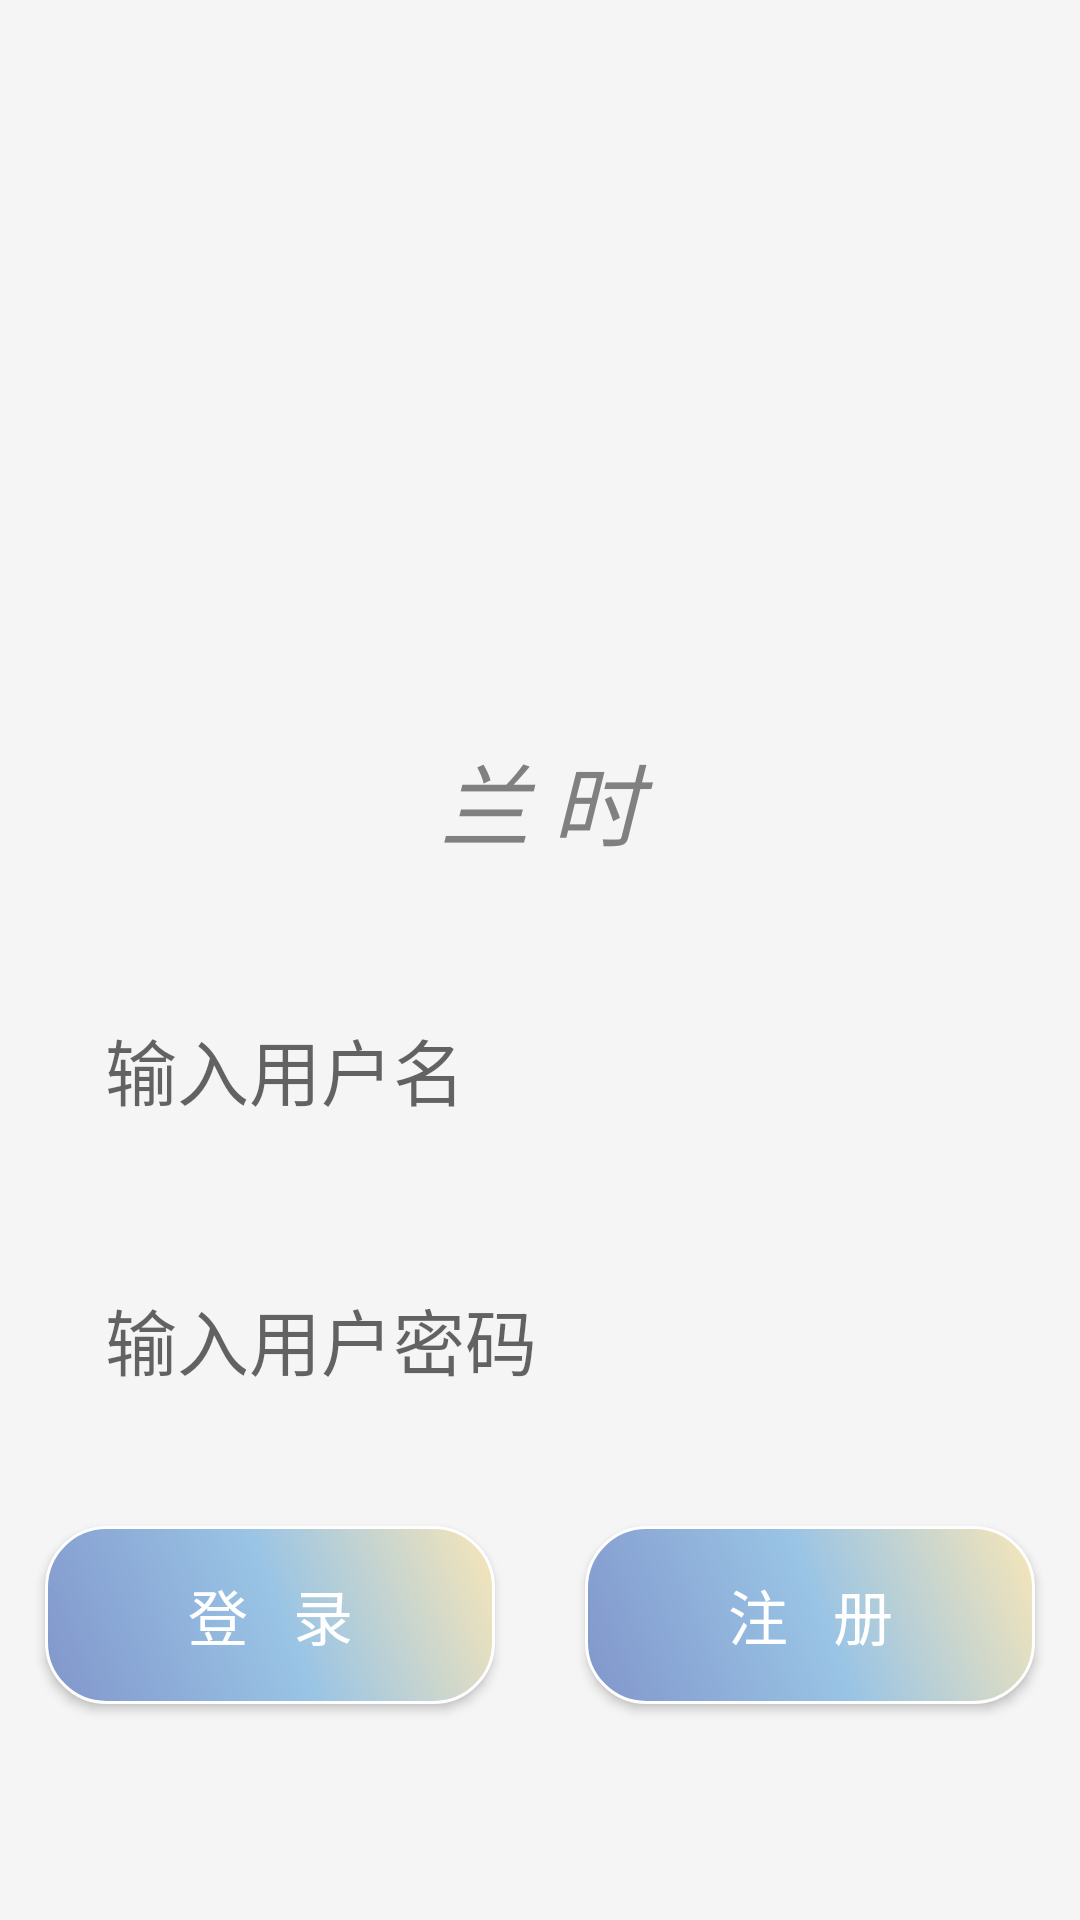

This screen was rendered from an Android layout file. Write that file and the resources it references.
<!-- AndroidManifest.xml: application theme Theme.Homepage -->
<!-- res/layout/activity_login_page.xml -->
<?xml version="1.0" encoding="utf-8"?>
<androidx.constraintlayout.widget.ConstraintLayout xmlns:android="http://schemas.android.com/apk/res/android"
    android:layout_width="match_parent"
    android:layout_height="match_parent">

    xmlns:tools="http://schemas.android.com/tools"
    tools:context=".MainActivity">

    
    <LinearLayout
        android:layout_width="match_parent"
        android:layout_height="match_parent"
        android:orientation="vertical"
        android:background="#F5F5F5">

        
        <ImageView
            android:id="@+id/LogoImage"
            android:layout_width="match_parent"
            android:layout_height="120dp"
            android:layout_marginTop="100dp"
            android:src="@drawable/sunset"/>

        
        <TextView
            android:id="@+id/TitleText"
            android:layout_width="match_parent"
            android:layout_height="wrap_content"
            android:layout_margin="25dp"
            android:text="兰 时"
            android:gravity="center"
            android:textStyle="italic"
            android:textColor="#808080"
            android:textSize="30dp" />

        
        <LinearLayout
            android:layout_width="match_parent"
            android:layout_height="wrap_content"
            android:orientation="vertical">

            
            <LinearLayout
                android:id="@+id/UserNameLayout"
                android:layout_width="match_parent"
                android:layout_height="match_parent">

                
                <EditText
                    android:id="@+id/UserNameEdit"
                    android:layout_width="match_parent"
                    android:layout_height="wrap_content"
                    android:padding="15dp"
                    android:layout_marginLeft="20dp"
                    android:layout_marginRight="20dp"
                    android:layout_marginTop="10dp"
                    android:layout_marginBottom="15dp"
                    android:background="@drawable/translucent_edit"
                    android:hint="输入用户名"
                    android:textSize="24dp"
                    android:singleLine="true" />

            </LinearLayout>

            
            <LinearLayout
                android:id="@+id/PassWordLayout"
                android:layout_width="match_parent"
                android:layout_height="wrap_content">

                
                <EditText
                    android:id="@+id/PassWordEdit"
                    android:layout_width="match_parent"
                    android:layout_height="wrap_content"
                    android:padding="15dp"
                    android:layout_marginLeft="20dp"
                    android:layout_marginRight="20dp"
                    android:layout_marginTop="10dp"
                    android:layout_marginBottom="15dp"
                    android:background="@drawable/translucent_edit"
                    android:hint="输入用户密码"
                    android:textSize="24dp"
                    android:maxLength="16"
                    android:singleLine="true"
                    android:inputType="textPassword" />

            </LinearLayout>

            
            <LinearLayout
                android:id="@+id/LayoutButton"
                android:layout_width="match_parent"
                android:layout_height="wrap_content"
                android:orientation="horizontal">

                
                <Button
                    android:id="@+id/LoginButton"
                    android:layout_width="wrap_content"
                    android:layout_height="wrap_content"
                    android:padding="15dp"
                    android:layout_margin="15dp"
                    android:layout_weight="1"
                    android:textColor="@color/white"
                    android:background="@drawable/translucent_button"
                    android:text="登   录"
                    android:textSize="20dp" />

                
                <Button
                    android:id="@+id/SignUpButton"
                    android:layout_width="wrap_content"
                    android:layout_height="wrap_content"
                    android:padding="15dp"
                    android:layout_margin="15dp"
                    android:layout_weight="1"
                    android:textColor="@color/white"
                    android:background="@drawable/translucent_button"
                    android:text="注   册"
                    android:textSize="20dp" />

            </LinearLayout>

        </LinearLayout>

    </LinearLayout>
</androidx.constraintlayout.widget.ConstraintLayout>
<!-- resources referenced by this layout -->
<resources>
  <!-- drawable translucent_button (drawable) -->
  <?xml version="1.0" encoding="utf-8"?>
  <shape xmlns:android="http://schemas.android.com/apk/res/android">
      <solid android:color="#4682B4" />
      <stroke android:width="1dip" android:color="#fefefe" />
      <corners android:radius="20dp"/>
      <padding android:bottom="10dp"
          android:left="10dp"
          android:right="10dp"
          android:top="10dp"/>
      <gradient
          android:angle="45"
          android:startColor="#8196CB"
          android:centerColor="#99C4E5"
          android:endColor="#F7E6B8"
          android:centerX="0.52"
          android:centerY="0.1"
          android:gradientRadius="3dp" />
  </shape>
  <style name="Theme.Homepage" parent="Theme.MaterialComponents.DayNight.DarkActionBar">
          
          <item name="colorPrimary">@color/purple_500</item>
          <item name="colorPrimaryVariant">@color/purple_700</item>
          <item name="colorOnPrimary">@color/white</item>
          
          <item name="colorSecondary">@color/teal_200</item>
          <item name="colorSecondaryVariant">@color/teal_700</item>
          <item name="colorOnSecondary">@color/black</item>
          
          <item name="android:statusBarColor" tools:targetApi="l">?attr/colorPrimaryVariant</item>
          
      </style>
  <!-- not gathered from this repository: default colours our renderer supplied (Android Studio template values) -->
  <color name="purple_500">#FF6200EE</color>
  <color name="purple_700">#FF3700B3</color>
  <color name="teal_200">#FF03DAC5</color>
  <color name="teal_700">#FF018786</color>
  <color name="black">#FF000000</color>
  <color name="white">#FFFFFFFF</color>
</resources>
